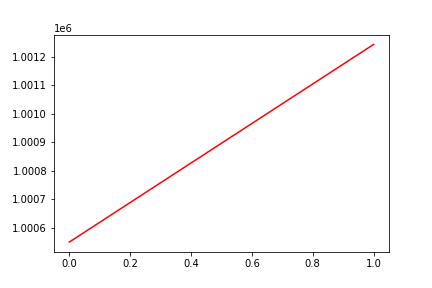

Values plotted in this chart, from the file beside it:
, date, assets
0, 0, 1000551
1, 20160419, 1001243
